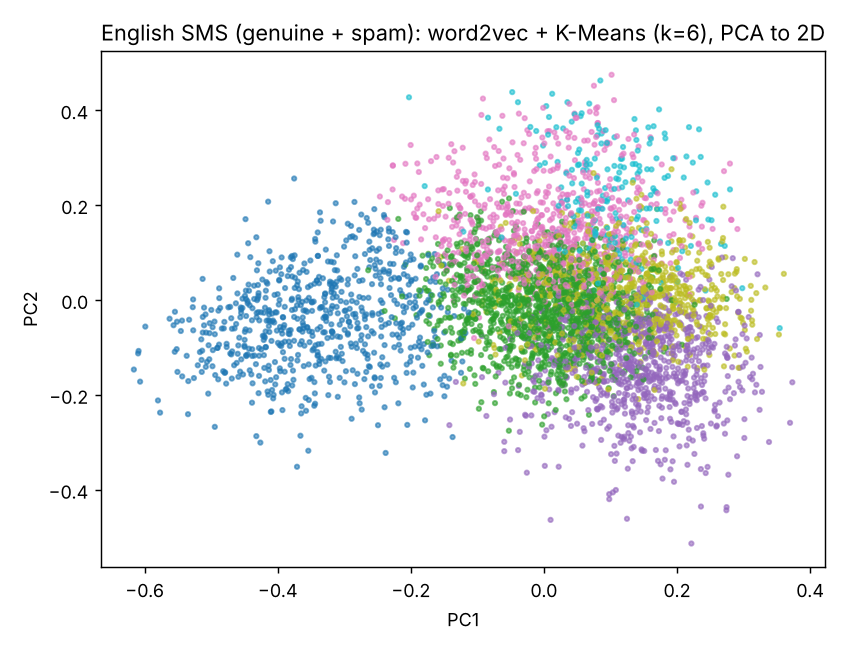

The data file committed next to this chart (first rows):
cluster, size, share, top_terms, examples
0, 686, 0.1525, lor, wat, ok, wan, dun, thk, Yup he msg me: is tat yijue? Then i tot …
1, 1267, 0.2816, i'm, yeah, i'll, want, you're, gonna, I'm coming back on Thursday. Yay. Is it …
2, 816, 0.1814, like, life, does, that's, world, people, Just sing HU. I think its also important…
3, 768, 0.1707, send, pls, number, dont, ur, hi, I don wake since. I checked that stuff a…
4, 763, 0.1696, good, love, day, dear, great, hope, I wanted to wish you a Happy New Year an…
5, 199, 0.04423, gt, lt, min, decimal, mins, rs, No dude, its not fake..my frnds got mone…
